Run: headless pygame with SDL's dummy video driver; simulated clock (each Clock.tick advances the game by its frame time, no real sleeping); random seed 0; keys injected as events and as key.get_pressed() state; no mouse input.
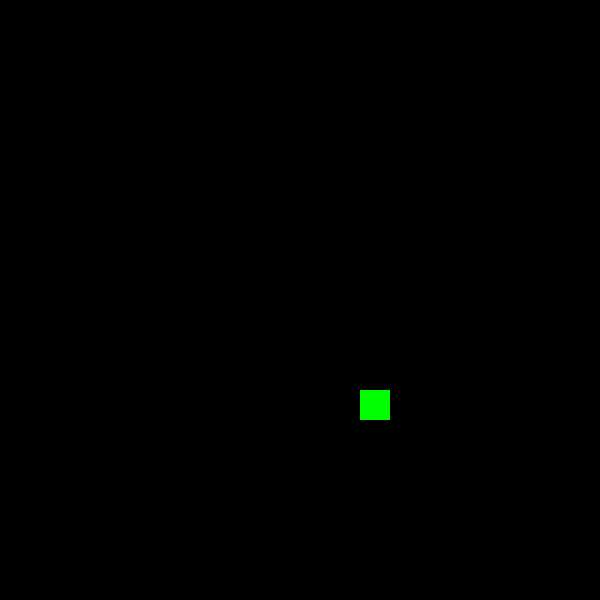
Frame 1 of 4 · flips 1–60 · no input
Frame 2 of 4 · flips 61–180 · tapped SPACE, RETURN · held RIGHT (→), D · screen unchanged from frame 1, image omitted
Frame 3 of 4 · flips 181–300 · held DOWN (↓), S · screen unchanged from frame 2, image omitted
Frame 4 of 4 · flips 301–420 · held LEFT (←), A, UP (↑), W · screen unchanged from frame 3, image omitted

The pygame program that drew these frames:

import pygame
from random import randrange

pygame.init()

WIDTH, HEIGHT = 600, 600
SCREEN = pygame.display.set_mode((WIDTH, HEIGHT))
pygame.display.set_caption("snake")

clock = pygame.time.Clock()
FPS = 60
TILE_SIZE = 30
RANGE = (TILE_SIZE // 2, WIDTH - TILE_SIZE // 2, TILE_SIZE // 2)
def get_random_pos():
    random_pos = ()
    random_x = randrange(*RANGE)
    random_y = randrange(*RANGE)
    random_pos = (random_x, random_y)
    return random_pos

snake = pygame.rect.Rect((0,0), (TILE_SIZE, TILE_SIZE))
snake.center = get_random_pos()


run = True
while run:
    for event in pygame.event.get():
        if event.type == pygame.QUIT:
            run = False
    SCREEN.fill("black")

    pygame.draw.rect(SCREEN, 'green', snake)
    pygame.display.update()
    clock.tick(FPS)

pygame.quit()
